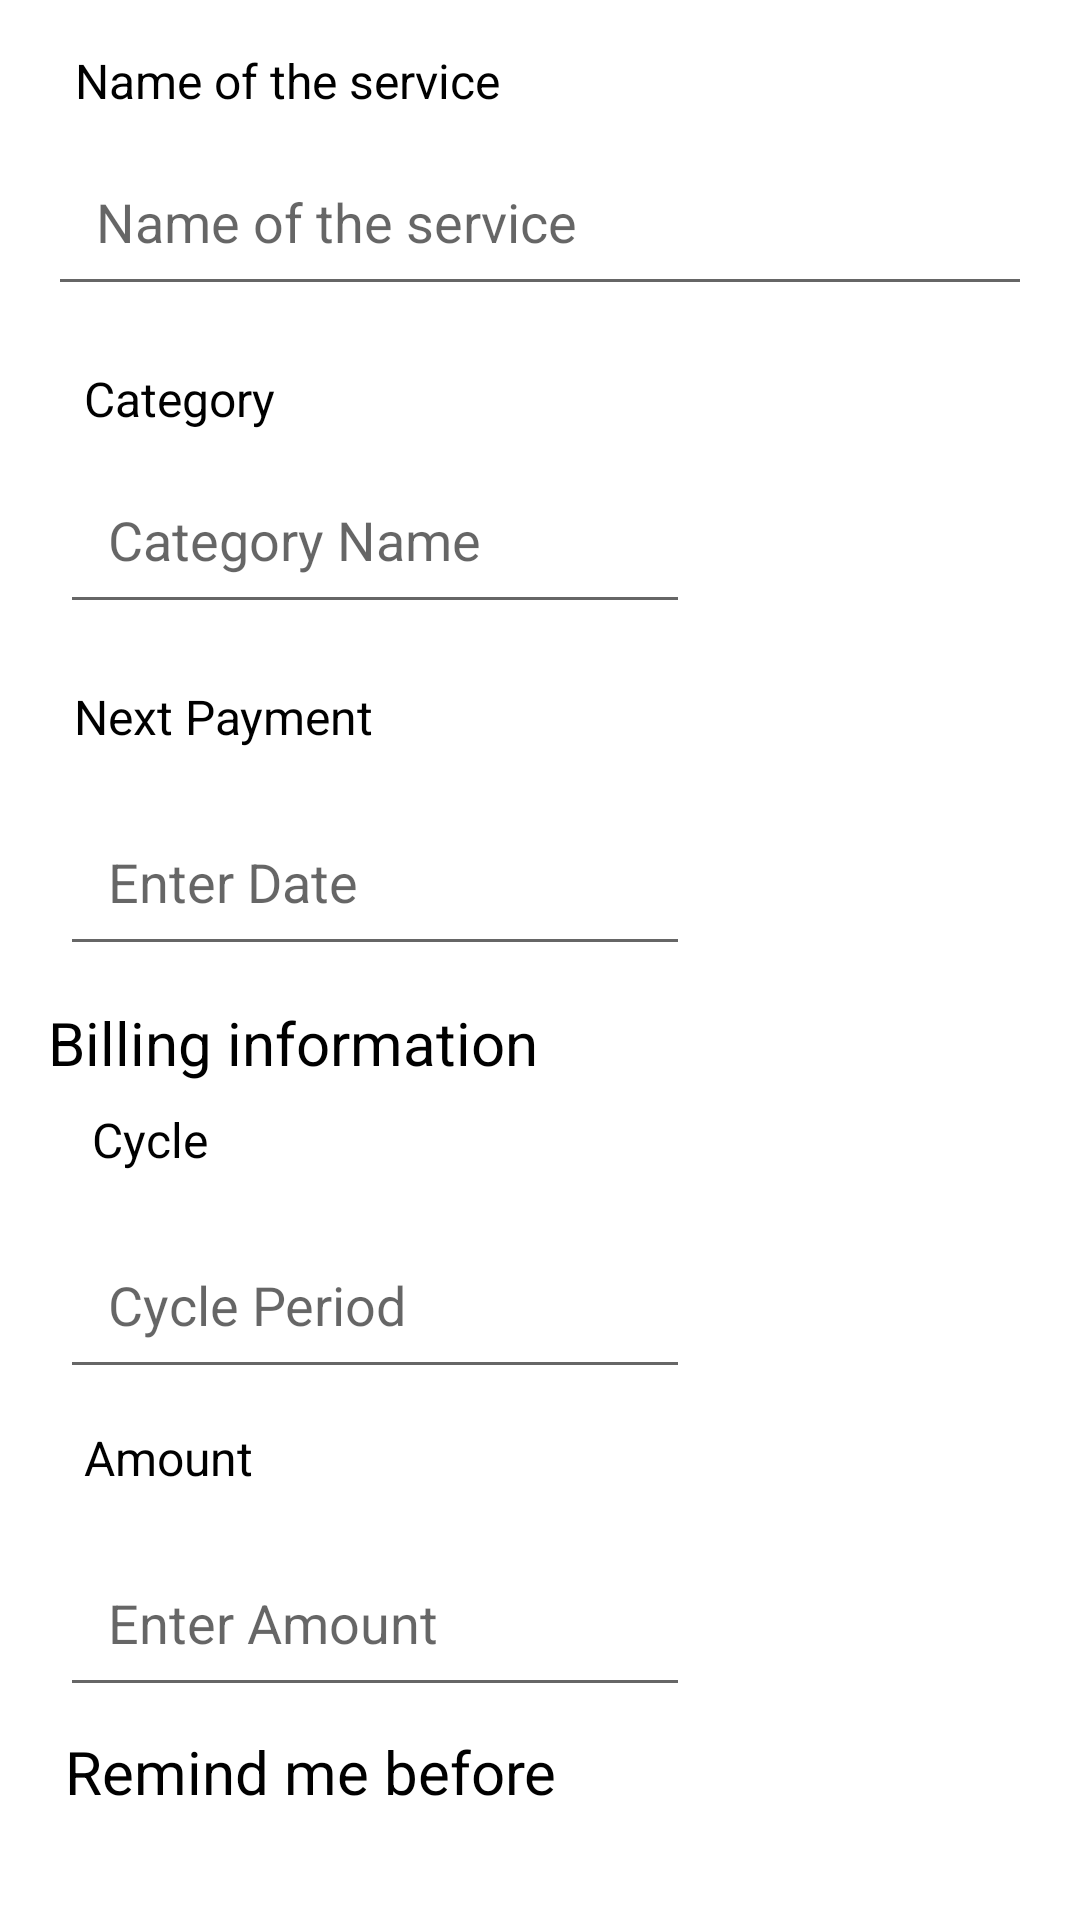

This screen was rendered from an Android layout file. Write that file and the resources it references.
<!-- AndroidManifest.xml: application theme Theme.SubsPays -->
<!-- res/layout/activity_add_subscription.xml -->
<?xml version="1.0" encoding="utf-8"?>
<androidx.constraintlayout.widget.ConstraintLayout xmlns:android="http://schemas.android.com/apk/res/android"
    xmlns:app="http://schemas.android.com/apk/res-auto"
    xmlns:tools="http://schemas.android.com/tools"
    android:layout_width="match_parent"
    android:layout_height="match_parent"
    tools:context=".AddSubscription">

    <TextView
        android:id="@+id/textView2"
        android:layout_width="wrap_content"
        android:layout_height="wrap_content"
        android:layout_marginStart="16dp"
        android:layout_marginLeft="16dp"
        android:layout_marginTop="16dp"
        android:layout_marginEnd="16dp"
        android:layout_marginRight="16dp"
        android:text="Name of the service"
        android:textColor="@color/black"
        android:textSize="16dp"
        app:layout_constraintEnd_toEndOf="parent"
        app:layout_constraintHorizontal_bias="0.049"
        app:layout_constraintStart_toStartOf="parent"
        app:layout_constraintTop_toTopOf="parent" />

    <EditText
        android:id="@+id/nameOfTheService"
        android:layout_width="0dp"
        android:layout_height="wrap_content"
        android:layout_marginStart="16dp"
        android:layout_marginLeft="16dp"
        android:layout_marginTop="8dp"
        android:layout_marginEnd="16dp"
        android:layout_marginRight="16dp"
        android:drawablePadding="16dp"
        android:ems="10"
        android:hint="Name of the service"
        android:inputType="text"
        android:padding="16dp"
        app:layout_constraintEnd_toEndOf="parent"
        app:layout_constraintHorizontal_bias="1.0"
        app:layout_constraintStart_toStartOf="parent"
        app:layout_constraintTop_toBottomOf="@+id/textView2" />

    <TextView
        android:id="@+id/Category"
        android:layout_width="wrap_content"
        android:layout_height="wrap_content"
        android:layout_marginStart="16dp"
        android:layout_marginLeft="16dp"
        android:layout_marginTop="20dp"
        android:layout_marginEnd="16dp"
        android:layout_marginRight="16dp"
        android:text="Category"
        android:textColor="@color/black"
        android:textSize="16dp"
        app:layout_constraintEnd_toEndOf="parent"
        app:layout_constraintHorizontal_bias="0.046"
        app:layout_constraintStart_toStartOf="parent"
        app:layout_constraintTop_toBottomOf="@+id/nameOfTheService" />

    <EditText
        android:id="@+id/nameOfTheCategory"
        android:layout_width="wrap_content"
        android:layout_height="wrap_content"
        android:layout_marginStart="16dp"
        android:layout_marginLeft="16dp"
        android:layout_marginTop="8dp"
        android:layout_marginEnd="16dp"
        android:layout_marginRight="16dp"
        android:drawablePadding="16dp"
        android:ems="10"
        android:hint="Category Name"
        android:inputType="text"
        android:padding="16dp"
        app:layout_constraintEnd_toEndOf="parent"
        app:layout_constraintHorizontal_bias="0.033"
        app:layout_constraintStart_toStartOf="parent"
        app:layout_constraintTop_toBottomOf="@+id/Category" />

    <TextView
        android:id="@+id/payement"
        android:layout_width="wrap_content"
        android:layout_height="wrap_content"
        android:layout_marginStart="16dp"
        android:layout_marginLeft="16dp"
        android:layout_marginTop="20dp"
        android:layout_marginEnd="16dp"
        android:layout_marginRight="16dp"
        android:text="Next Payment"
        android:textColor="@color/black"
        android:textSize="16dp"
        app:layout_constraintEnd_toEndOf="parent"
        app:layout_constraintHorizontal_bias="0.038"
        app:layout_constraintStart_toStartOf="parent"
        app:layout_constraintTop_toBottomOf="@+id/nameOfTheCategory" />

    <EditText
        android:id="@+id/NextPayment"
        android:layout_width="wrap_content"
        android:layout_height="wrap_content"
        android:layout_marginStart="16dp"
        android:layout_marginLeft="16dp"
        android:layout_marginTop="16dp"
        android:layout_marginEnd="16dp"
        android:layout_marginRight="16dp"
        android:drawablePadding="16dp"
        android:ems="10"
        android:hint="Enter Date"
        android:inputType="text"
        android:padding="16dp"
        app:layout_constraintEnd_toEndOf="parent"
        app:layout_constraintHorizontal_bias="0.033"
        app:layout_constraintStart_toStartOf="parent"
        app:layout_constraintTop_toBottomOf="@+id/payement" />

    <TextView
        android:id="@+id/billingInfo"
        android:layout_width="wrap_content"
        android:layout_height="wrap_content"
        android:layout_marginStart="16dp"
        android:layout_marginLeft="16dp"
        android:layout_marginTop="12dp"
        android:layout_marginEnd="16dp"
        android:layout_marginRight="16dp"
        android:text="Billing information"
        android:textColor="@color/black"
        android:textSize="20dp"
        app:layout_constraintEnd_toEndOf="parent"
        app:layout_constraintHorizontal_bias="0.0"
        app:layout_constraintStart_toStartOf="parent"
        app:layout_constraintTop_toBottomOf="@+id/NextPayment" />

    <TextView
        android:id="@+id/cycle"
        android:layout_width="wrap_content"
        android:layout_height="wrap_content"
        android:layout_marginStart="16dp"
        android:layout_marginLeft="16dp"
        android:layout_marginTop="8dp"
        android:layout_marginEnd="16dp"
        android:layout_marginRight="16dp"
        android:text="Cycle"
        android:textColor="@color/black"
        android:textSize="16dp"
        app:layout_constraintEnd_toEndOf="parent"
        app:layout_constraintHorizontal_bias="0.051"
        app:layout_constraintStart_toStartOf="parent"
        app:layout_constraintTop_toBottomOf="@+id/billingInfo" />

    <EditText
        android:id="@+id/payementcycle"
        android:layout_width="wrap_content"
        android:layout_height="wrap_content"
        android:layout_marginStart="16dp"
        android:layout_marginLeft="16dp"
        android:layout_marginTop="16dp"
        android:layout_marginEnd="16dp"
        android:layout_marginRight="16dp"
        android:drawablePadding="16dp"
        android:ems="10"
        android:hint="Cycle Period"
        android:inputType="text"
        android:padding="16dp"
        app:layout_constraintEnd_toEndOf="parent"
        app:layout_constraintHorizontal_bias="0.033"
        app:layout_constraintStart_toStartOf="parent"
        app:layout_constraintTop_toBottomOf="@+id/cycle" />

    <TextView
        android:id="@+id/am"
        android:layout_width="wrap_content"
        android:layout_height="wrap_content"
        android:layout_marginStart="16dp"
        android:layout_marginLeft="16dp"
        android:layout_marginTop="12dp"
        android:layout_marginEnd="16dp"
        android:layout_marginRight="16dp"
        android:text="Amount"
        android:textColor="@color/black"
        android:textSize="16dp"
        app:layout_constraintEnd_toEndOf="parent"
        app:layout_constraintHorizontal_bias="0.044"
        app:layout_constraintStart_toStartOf="parent"
        app:layout_constraintTop_toBottomOf="@+id/payementcycle" />

    <EditText
        android:id="@+id/amount"
        android:layout_width="wrap_content"
        android:layout_height="wrap_content"
        android:layout_marginStart="16dp"
        android:layout_marginLeft="16dp"
        android:layout_marginTop="16dp"
        android:layout_marginEnd="16dp"
        android:layout_marginRight="16dp"
        android:drawablePadding="16dp"
        android:ems="10"
        android:hint="Enter Amount"
        android:inputType="text"
        android:padding="16dp"
        app:layout_constraintEnd_toEndOf="parent"
        app:layout_constraintHorizontal_bias="0.033"
        app:layout_constraintStart_toStartOf="parent"
        app:layout_constraintTop_toBottomOf="@+id/am" />

    <TextView
        android:id="@+id/re"
        android:layout_width="wrap_content"
        android:layout_height="wrap_content"
        android:layout_marginStart="16dp"
        android:layout_marginLeft="16dp"
        android:layout_marginTop="8dp"
        android:layout_marginEnd="16dp"
        android:layout_marginRight="16dp"
        android:text="Remind me before"
        android:textColor="@color/black"
        android:textSize="20dp"
        app:layout_constraintEnd_toEndOf="parent"
        app:layout_constraintHorizontal_bias="0.034"
        app:layout_constraintStart_toStartOf="parent"
        app:layout_constraintTop_toBottomOf="@+id/amount" />
    <EditText
        android:id="@+id/remindme"
        android:layout_width="wrap_content"
        android:layout_height="wrap_content"
        android:layout_marginStart="16dp"
        android:layout_marginLeft="16dp"
        android:layout_marginTop="16dp"
        android:layout_marginEnd="16dp"
        android:layout_marginRight="16dp"
        android:drawablePadding="16dp"
        android:ems="10"
        android:hint="Enter months"
        android:inputType="text"
        android:padding="16dp"
        app:layout_constraintEnd_toEndOf="parent"
        app:layout_constraintHorizontal_bias="0.033"
        app:layout_constraintStart_toStartOf="parent"
        app:layout_constraintTop_toBottomOf="@+id/re" />

    <ImageView
        android:id="@+id/btn_save"
        android:layout_width="387dp"
        android:layout_height="57dp"
        android:layout_marginBottom="16dp"
        android:src="@drawable/save_change"
        app:layout_constraintBottom_toBottomOf="parent"
        app:layout_constraintEnd_toEndOf="parent"
        app:layout_constraintStart_toStartOf="parent"
        app:layout_constraintTop_toBottomOf="@+id/remindme" />

</androidx.constraintlayout.widget.ConstraintLayout>
<!-- resources referenced by this layout -->
<resources>
  <color name="black">#FF000000</color>
  <!-- drawable save_change: png bitmap (drawable, 23044 bytes) -->
  <style name="Theme.SubsPays" parent="Theme.MaterialComponents.DayNight.NoActionBar">
          
          <item name="colorPrimary">@color/purple_500</item>
          <item name="colorPrimaryVariant">@color/purple_700</item>
          <item name="colorOnPrimary">@color/white</item>
          
          <item name="colorSecondary">@color/teal_200</item>
          <item name="colorSecondaryVariant">@color/teal_700</item>
          <item name="colorOnSecondary">@color/black</item>
          
          <item name="android:statusBarColor" tools:targetApi="l">?attr/colorPrimaryVariant</item>
          
      </style>
  <color name="purple_500">#FF6200EE</color>
  <color name="purple_700">#FF3700B3</color>
  <color name="white">#FFFFFFFF</color>
  <color name="teal_200">#FF03DAC5</color>
  <color name="teal_700">#FF018786</color>
</resources>
